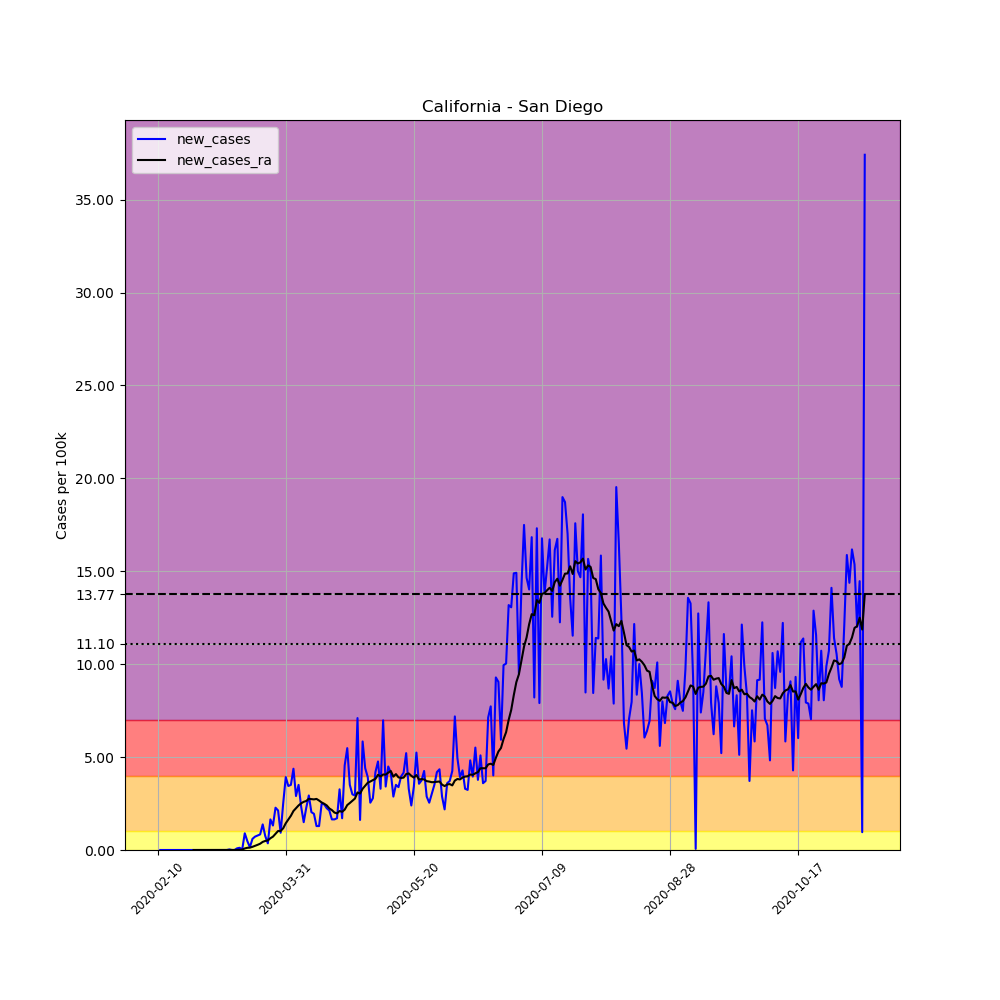

The file beside this chart, header and first rows:
, date, county, state, fips, cases, deaths, COUNTY, STNAME, CTYNAME, POPESTIMATE2019, per_100k, new_cases, new_cases_ra
2608, 2020-02-10, San Diego, California, 6073, 1, 0, 73, California, San Diego, 3338330, 0.02996, , 
2609, 2020-02-11, San Diego, California, 6073, 1, 0, 73, California, San Diego, 3338330, 0.02996, 0.0, 
2610, 2020-02-12, San Diego, California, 6073, 1, 0, 73, California, San Diego, 3338330, 0.02996, 0.0, 
2611, 2020-02-13, San Diego, California, 6073, 1, 0, 73, California, San Diego, 3338330, 0.02996, 0.0, 
2612, 2020-02-14, San Diego, California, 6073, 1, 0, 73, California, San Diego, 3338330, 0.02996, 0.0, 
2613, 2020-02-15, San Diego, California, 6073, 1, 0, 73, California, San Diego, 3338330, 0.02996, 0.0, 
2614, 2020-02-16, San Diego, California, 6073, 1, 0, 73, California, San Diego, 3338330, 0.02996, 0.0, 
2615, 2020-02-17, San Diego, California, 6073, 1, 0, 73, California, San Diego, 3338330, 0.02996, 0.0, 
2616, 2020-02-18, San Diego, California, 6073, 1, 0, 73, California, San Diego, 3338330, 0.02996, 0.0, 
2617, 2020-02-19, San Diego, California, 6073, 1, 0, 73, California, San Diego, 3338330, 0.02996, 0.0, 
2618, 2020-02-20, San Diego, California, 6073, 1, 0, 73, California, San Diego, 3338330, 0.02996, 0.0, 
2619, 2020-02-21, San Diego, California, 6073, 1, 0, 73, California, San Diego, 3338330, 0.02996, 0.0, 
2620, 2020-02-22, San Diego, California, 6073, 1, 0, 73, California, San Diego, 3338330, 0.02996, 0.0, 
2621, 2020-02-23, San Diego, California, 6073, 1, 0, 73, California, San Diego, 3338330, 0.02996, 0.0, 
2622, 2020-02-24, San Diego, California, 6073, 1, 0, 73, California, San Diego, 3338330, 0.02996, 0.0, 0.0
2623, 2020-02-25, San Diego, California, 6073, 1, 0, 73, California, San Diego, 3338330, 0.02996, 0.0, 0.0
2624, 2020-02-26, San Diego, California, 6073, 1, 0, 73, California, San Diego, 3338330, 0.02996, 0.0, 0.0
2625, 2020-02-27, San Diego, California, 6073, 1, 0, 73, California, San Diego, 3338330, 0.02996, 0.0, 0.0
2626, 2020-02-28, San Diego, California, 6073, 1, 0, 73, California, San Diego, 3338330, 0.02996, 0.0, 0.0
2627, 2020-02-29, San Diego, California, 6073, 1, 0, 73, California, San Diego, 3338330, 0.02996, 0.0, 0.0
2628, 2020-03-01, San Diego, California, 6073, 1, 0, 73, California, San Diego, 3338330, 0.02996, 0.0, 0.0
2629, 2020-03-02, San Diego, California, 6073, 1, 0, 73, California, San Diego, 3338330, 0.02996, 0.0, 0.0
2630, 2020-03-03, San Diego, California, 6073, 1, 0, 73, California, San Diego, 3338330, 0.02996, 0.0, 0.0
2631, 2020-03-04, San Diego, California, 6073, 1, 0, 73, California, San Diego, 3338330, 0.02996, 0.0, 0.0
2632, 2020-03-05, San Diego, California, 6073, 1, 0, 73, California, San Diego, 3338330, 0.02996, 0.0, 0.0
2633, 2020-03-06, San Diego, California, 6073, 1, 0, 73, California, San Diego, 3338330, 0.02996, 0.0, 0.0
2634, 2020-03-07, San Diego, California, 6073, 1, 0, 73, California, San Diego, 3338330, 0.02996, 0.0, 0.0
2635, 2020-03-08, San Diego, California, 6073, 1, 0, 73, California, San Diego, 3338330, 0.02996, 0.0, 0.0
2636, 2020-03-09, San Diego, California, 6073, 2, 0, 73, California, San Diego, 3338330, 0.05991, 0.02996, 0.00214
2637, 2020-03-10, San Diego, California, 6073, 2, 0, 73, California, San Diego, 3338330, 0.05991, 0.0, 0.00214
2638, 2020-03-11, San Diego, California, 6073, 2, 0, 73, California, San Diego, 3338330, 0.05991, 0.0, 0.00214
2639, 2020-03-12, San Diego, California, 6073, 5, 0, 73, California, San Diego, 3338330, 0.1498, 0.08987, 0.008559
2640, 2020-03-13, San Diego, California, 6073, 9, 0, 73, California, San Diego, 3338330, 0.2696, 0.1198, 0.01712
2641, 2020-03-14, San Diego, California, 6073, 10, 0, 73, California, San Diego, 3338330, 0.2996, 0.02996, 0.01926
2642, 2020-03-15, San Diego, California, 6073, 40, 0, 73, California, San Diego, 3338330, 1.198, 0.8987, 0.08345
2643, 2020-03-16, San Diego, California, 6073, 56, 0, 73, California, San Diego, 3338330, 1.677, 0.4793, 0.1177
2644, 2020-03-17, San Diego, California, 6073, 61, 0, 73, California, San Diego, 3338330, 1.827, 0.1498, 0.1284
2645, 2020-03-18, San Diego, California, 6073, 81, 0, 73, California, San Diego, 3338330, 2.426, 0.5991, 0.1712
2646, 2020-03-19, San Diego, California, 6073, 105, 0, 73, California, San Diego, 3338330, 3.145, 0.7189, 0.2225
2647, 2020-03-20, San Diego, California, 6073, 131, 0, 73, California, San Diego, 3338330, 3.924, 0.7788, 0.2782
2648, 2020-03-21, San Diego, California, 6073, 159, 0, 73, California, San Diego, 3338330, 4.763, 0.8387, 0.3381
2649, 2020-03-22, San Diego, California, 6073, 205, 0, 73, California, San Diego, 3338330, 6.141, 1.378, 0.4365
2650, 2020-03-23, San Diego, California, 6073, 230, 0, 73, California, San Diego, 3338330, 6.89, 0.7489, 0.4878
2651, 2020-03-24, San Diego, California, 6073, 242, 1, 73, California, San Diego, 3338330, 7.249, 0.3595, 0.5135
2652, 2020-03-25, San Diego, California, 6073, 297, 2, 73, California, San Diego, 3338330, 8.897, 1.648, 0.6312
2653, 2020-03-26, San Diego, California, 6073, 341, 3, 73, California, San Diego, 3338330, 10.21, 1.318, 0.7189
2654, 2020-03-27, San Diego, California, 6073, 417, 5, 73, California, San Diego, 3338330, 12.49, 2.277, 0.873
2655, 2020-03-28, San Diego, California, 6073, 488, 7, 73, California, San Diego, 3338330, 14.62, 2.127, 1.023
2656, 2020-03-29, San Diego, California, 6073, 519, 7, 73, California, San Diego, 3338330, 15.55, 0.9286, 1.025
2657, 2020-03-30, San Diego, California, 6073, 603, 7, 73, California, San Diego, 3338330, 18.06, 2.516, 1.17
2658, 2020-03-31, San Diego, California, 6073, 734, 9, 73, California, San Diego, 3338330, 21.99, 3.924, 1.44
2659, 2020-04-01, San Diego, California, 6073, 849, 15, 73, California, San Diego, 3338330, 25.43, 3.445, 1.643
2660, 2020-04-02, San Diego, California, 6073, 966, 16, 73, California, San Diego, 3338330, 28.94, 3.505, 1.842
2661, 2020-04-03, San Diego, California, 6073, 1112, 17, 73, California, San Diego, 3338330, 33.31, 4.373, 2.099
2662, 2020-04-04, San Diego, California, 6073, 1209, 18, 73, California, San Diego, 3338330, 36.22, 2.906, 2.247
2663, 2020-04-05, San Diego, California, 6073, 1326, 19, 73, California, San Diego, 3338330, 39.72, 3.505, 2.399
2664, 2020-04-06, San Diego, California, 6073, 1404, 19, 73, California, San Diego, 3338330, 42.06, 2.336, 2.512
2665, 2020-04-07, San Diego, California, 6073, 1454, 31, 73, California, San Diego, 3338330, 43.55, 1.498, 2.593
2666, 2020-04-08, San Diego, California, 6073, 1530, 36, 73, California, San Diego, 3338330, 45.83, 2.277, 2.638
2667, 2020-04-09, San Diego, California, 6073, 1628, 40, 73, California, San Diego, 3338330, 48.77, 2.936, 2.754
... 217 more rows
